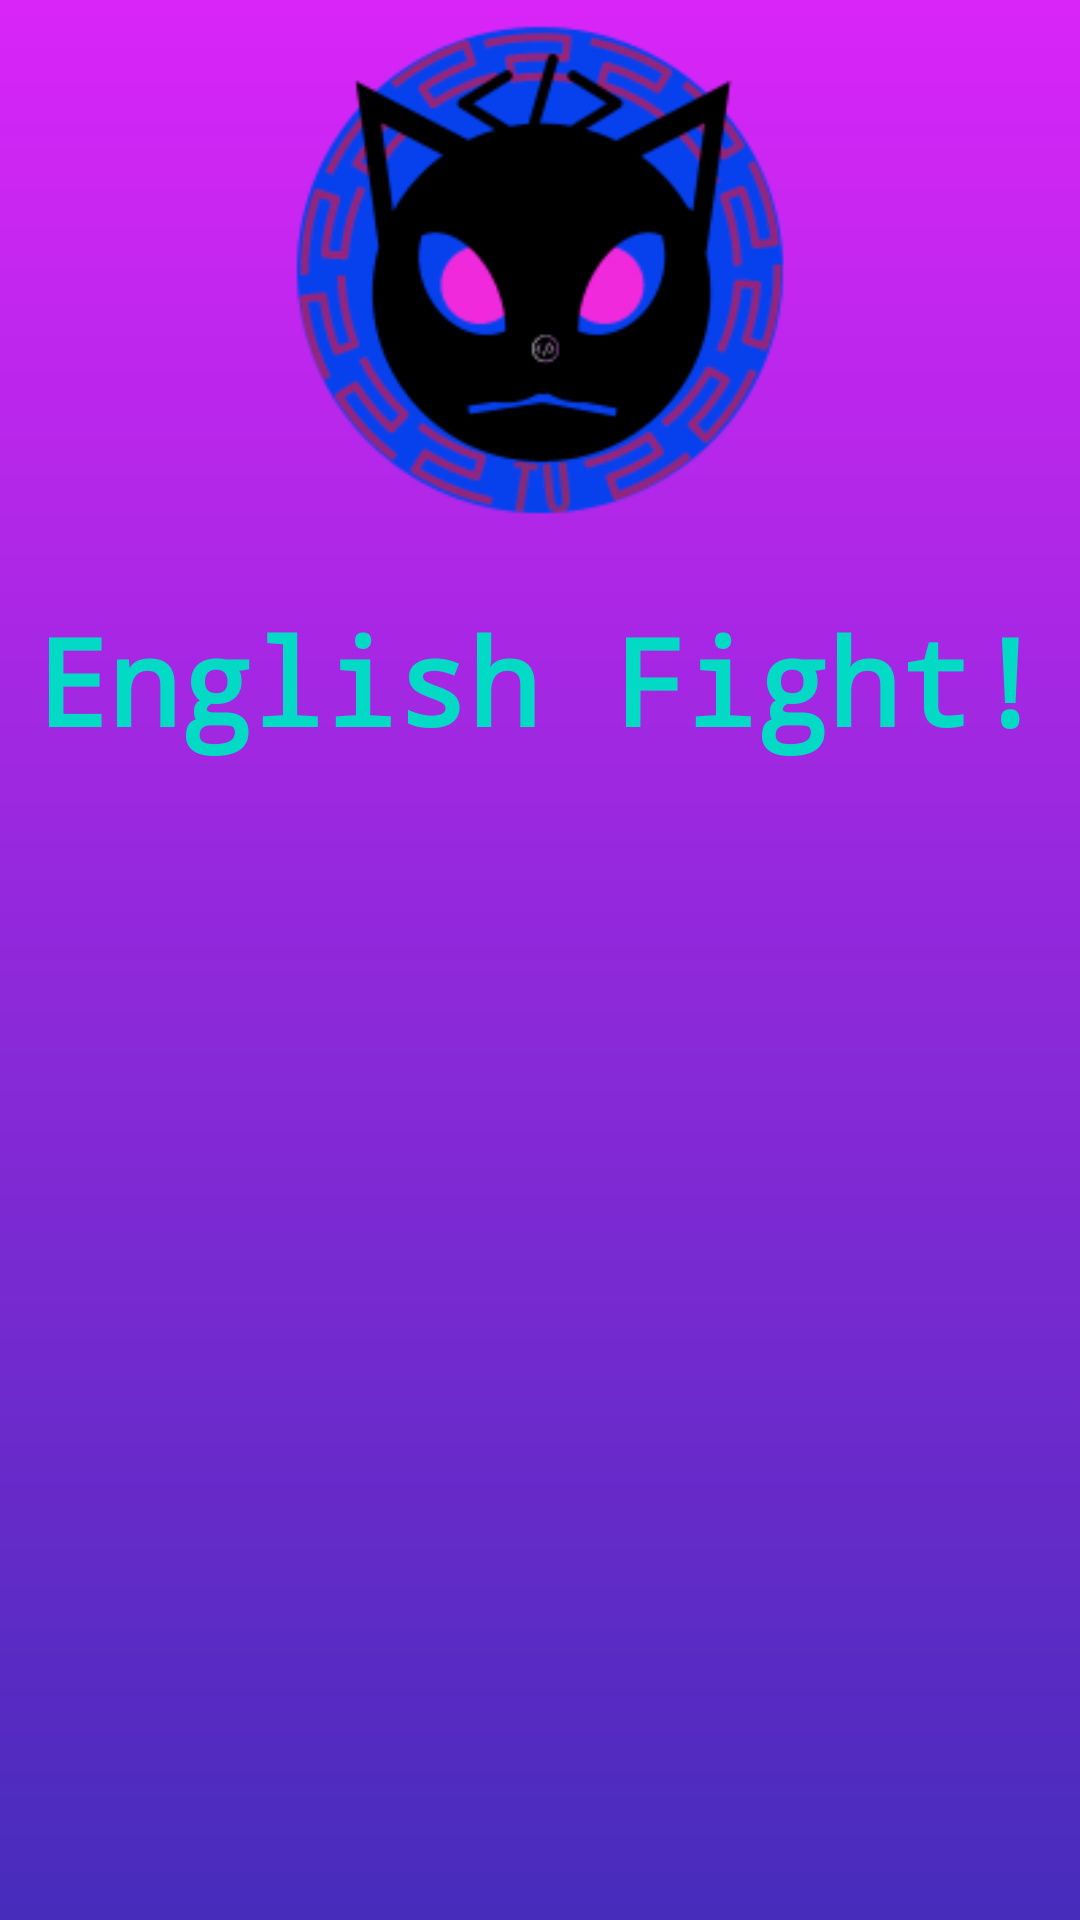

Layout XML and referenced resources for this Android screen:
<!-- AndroidManifest.xml: application theme Theme.Project_Tu -->
<!-- res/layout/activity_main.xml -->
<?xml version="1.0" encoding="utf-8"?>
<RelativeLayout xmlns:android="http://schemas.android.com/apk/res/android"
    xmlns:app="http://schemas.android.com/apk/res-auto"
    xmlns:tools="http://schemas.android.com/tools"
    android:layout_width="match_parent"
    android:layout_height="match_parent"
    android:background="@drawable/bgradient"
    tools:context=".MainActivity">
    <ImageView
        android:id="@+id/purfection"
        android:src="@drawable/purfection"
        android:layout_width="180dp"
        android:layout_centerHorizontal="true"
        android:layout_height="180dp" />
    <TextView
        android:id="@+id/EnglishFight"
        android:layout_below="@+id/purfection"
        android:layout_width="wrap_content"
        android:layout_height="wrap_content"
        android:text="English Fight!"
        android:textSize="40dp"
        android:textStyle="bold"
        android:textColor="@color/teal_200"
        android:layout_marginTop="20dp"
        android:fontFamily="monospace"
        android:layout_centerHorizontal="true"
        />
    <ListView
        android:id="@+id/subjectListView"
        android:layout_width="wrap_content"
        android:layout_height="wrap_content"
        android:layout_centerHorizontal="true"
        android:dividerHeight="10dp"
        android:divider="@android:color/transparent"
        android:layout_below="@+id/EnglishFight"
        android:choiceMode="singleChoice"
        android:layout_marginTop="50dp"
        android:layout_marginBottom="55dp"
        />

</RelativeLayout>
<!-- resources referenced by this layout -->
<resources>
  <color name="teal_200">#FF03DAC5</color>
  <!-- drawable bgradient (drawable-v24) -->
  <?xml version="1.0" encoding="utf-8"?>
  <shape xmlns:android="http://schemas.android.com/apk/res/android">
  
      <gradient
          android:startColor="#D925F8"
          android:endColor="#462CBC"
          android:angle="270"
          />
  
  </shape>
  <!-- drawable purfection: png bitmap (drawable-v24, 19301 bytes) -->
  <style name="Theme.Project_Tu" parent="Theme.AppCompat.Light.DarkActionBar">
          
          <item name="colorPrimary">@color/purple_500</item>
          <item name="colorPrimaryVariant">@color/purple_700</item>
          <item name="colorOnPrimary">@color/white</item>
          
          <item name="colorSecondary">@color/teal_200</item>
          <item name="colorSecondaryVariant">@color/teal_700</item>
          <item name="colorOnSecondary">@color/black</item>
          
          <item name="android:statusBarColor" tools:targetApi="l">?attr/colorPrimaryVariant</item>
          
      </style>
  <color name="purple_500">#FF6200EE</color>
  <color name="purple_700">#FF3700B3</color>
  <color name="white">#FFFFFFFF</color>
  <color name="teal_700">#FF018786</color>
  <color name="black">#FF000000</color>
</resources>
